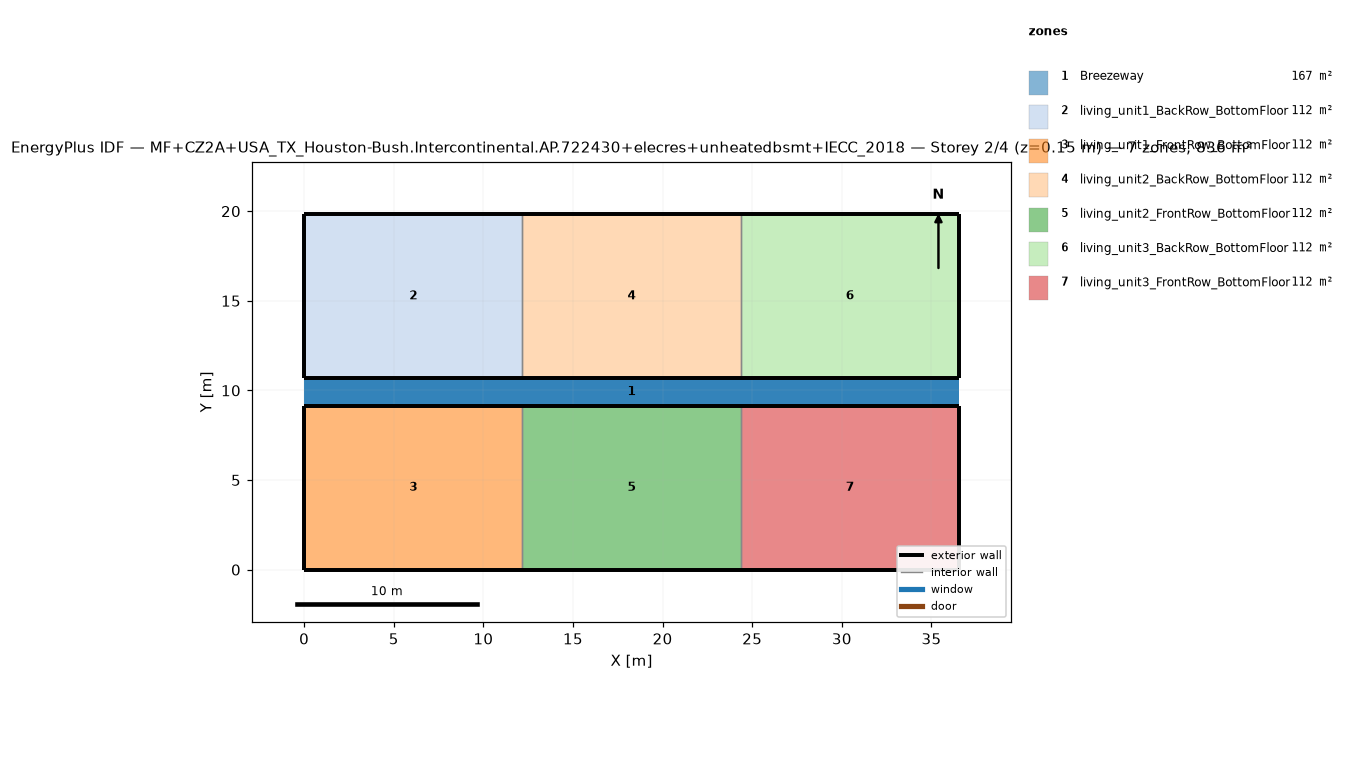
=== STOREY PLAN SPEC (per zone: floor XY polygon, exterior-wall plan segments, windows/doors) ===
zone 1: Breezeway  (167.0 m²)
  floor: (36.54, 9.16) (0.00, 9.16) (0.00, 10.68) (36.54, 10.68)
  floor: (36.54, 9.16) (0.00, 9.16) (0.00, 10.68) (36.54, 10.68)
  floor: (36.54, 9.16) (0.00, 9.16) (0.00, 10.68) (36.54, 10.68)
zone 2: living_unit1_BackRow_BottomFloor  (111.5 m²)
  floor: (12.18, 10.68) (0.00, 10.68) (0.00, 19.84) (12.18, 19.84)
  exterior wall: (0.00, 10.68) – (12.18, 10.68)  [12.2 m]
  exterior wall: (12.18, 19.84) – (0.00, 19.84)  [12.2 m]
  exterior wall: (0.00, 19.84) – (0.00, 10.68)  [9.2 m]
  interior walls: 1
zone 3: living_unit1_FrontRow_BottomFloor  (111.5 m²)
  floor: (12.18, 0.00) (0.00, 0.00) (0.00, 9.16) (12.18, 9.16)
  exterior wall: (0.00, 0.00) – (12.18, 0.00)  [12.2 m]
  exterior wall: (12.18, 9.16) – (0.00, 9.16)  [12.2 m]
  exterior wall: (0.00, 9.16) – (0.00, 0.00)  [9.2 m]
  interior walls: 1
zone 4: living_unit2_BackRow_BottomFloor  (111.5 m²)
  floor: (24.36, 10.68) (12.18, 10.68) (12.18, 19.84) (24.36, 19.84)
  exterior wall: (12.18, 10.68) – (24.36, 10.68)  [12.2 m]
  exterior wall: (24.36, 19.84) – (12.18, 19.84)  [12.2 m]
  interior walls: 2
zone 5: living_unit2_FrontRow_BottomFloor  (111.5 m²)
  floor: (24.36, 0.00) (12.18, 0.00) (12.18, 9.16) (24.36, 9.16)
  exterior wall: (12.18, 0.00) – (24.36, 0.00)  [12.2 m]
  exterior wall: (24.36, 9.16) – (12.18, 9.16)  [12.2 m]
  interior walls: 2
zone 6: living_unit3_BackRow_BottomFloor  (111.5 m²)
  floor: (36.54, 10.68) (24.36, 10.68) (24.36, 19.84) (36.54, 19.84)
  exterior wall: (24.36, 10.68) – (36.54, 10.68)  [12.2 m]
  exterior wall: (36.54, 10.68) – (36.54, 19.84)  [9.2 m]
  exterior wall: (36.54, 19.84) – (24.36, 19.84)  [12.2 m]
  interior walls: 1
zone 7: living_unit3_FrontRow_BottomFloor  (111.5 m²)
  floor: (36.54, 0.00) (24.36, 0.00) (24.36, 9.16) (36.54, 9.16)
  exterior wall: (24.36, 0.00) – (36.54, 0.00)  [12.2 m]
  exterior wall: (36.54, 0.00) – (36.54, 9.16)  [9.2 m]
  exterior wall: (36.54, 9.16) – (24.36, 9.16)  [12.2 m]
  interior walls: 1

=== DERIVED (storey summary) ===
Building: MF+CZ2A+USA_TX_Houston-Bush.Intercontinental.AP.722430+elecres+unheatedbsmt+IECC_2018
Storey: 2 of 4  (floor level z = 0.15 m)
Storey gross floor area: 836.2 m²
Zones on this storey: 7
  - Breezeway: floor 167.0 m²
  - living_unit1_BackRow_BottomFloor: floor 111.5 m²; exterior wall 33.5 m (86.9 m²); WWR 0.0%
  - living_unit1_FrontRow_BottomFloor: floor 111.5 m²; exterior wall 33.5 m (86.9 m²); WWR 0.0%
  - living_unit2_BackRow_BottomFloor: floor 111.5 m²; exterior wall 24.4 m (63.1 m²); WWR 0.0%
  - living_unit2_FrontRow_BottomFloor: floor 111.5 m²; exterior wall 24.4 m (63.1 m²); WWR 0.0%
  - living_unit3_BackRow_BottomFloor: floor 111.5 m²; exterior wall 33.5 m (86.9 m²); WWR 0.0%
  - living_unit3_FrontRow_BottomFloor: floor 111.5 m²; exterior wall 33.5 m (86.9 m²); WWR 0.0%
Zone adjacency (shared interzone walls):
  - living_unit1_BackRow_BottomFloor ↔ living_unit2_BackRow_BottomFloor
  - living_unit1_FrontRow_BottomFloor ↔ living_unit2_FrontRow_BottomFloor
  - living_unit2_BackRow_BottomFloor ↔ living_unit3_BackRow_BottomFloor
  - living_unit2_FrontRow_BottomFloor ↔ living_unit3_FrontRow_BottomFloor